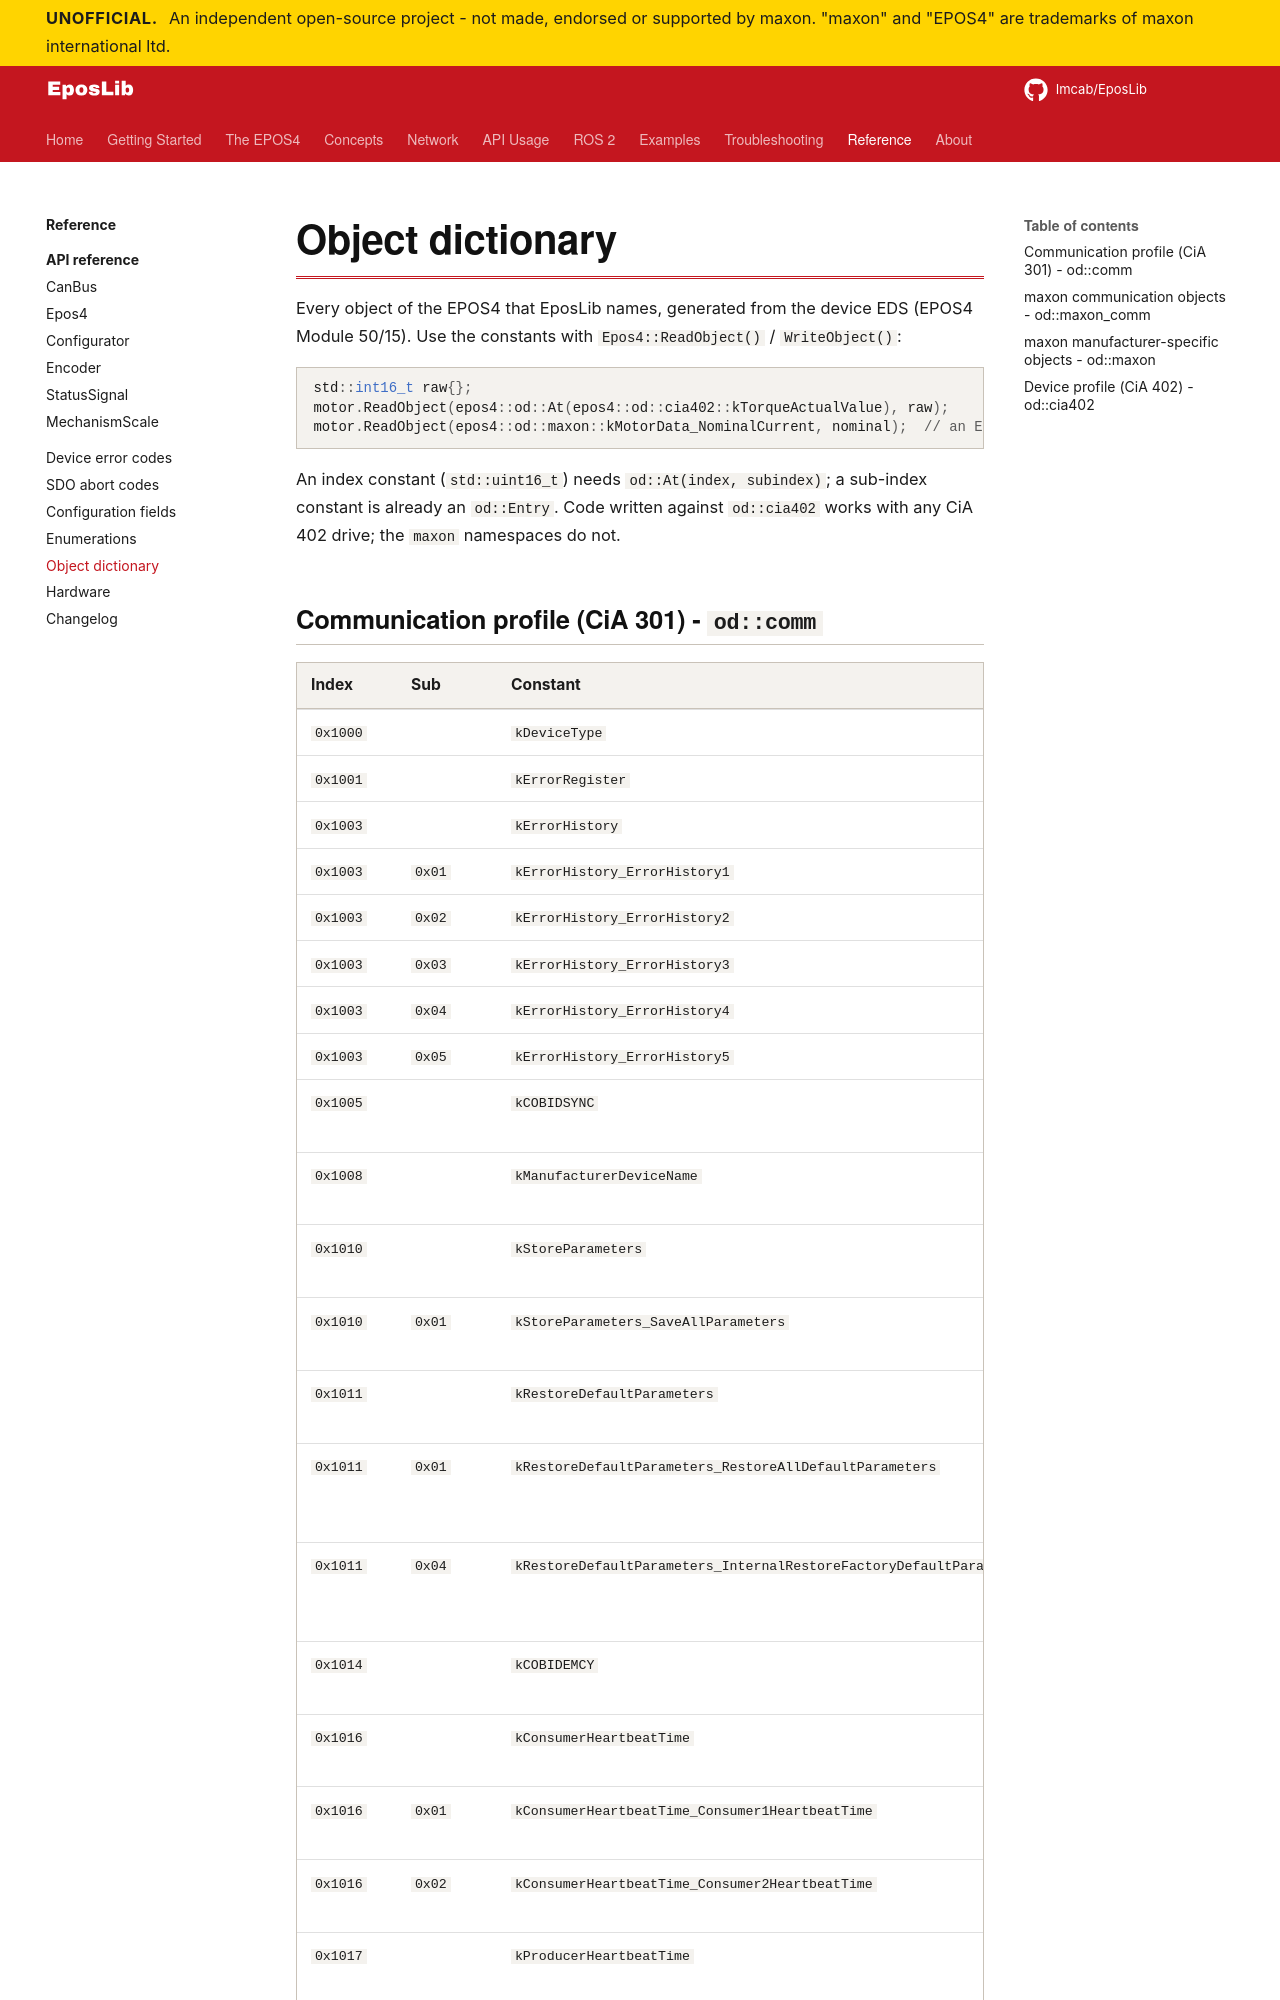

repository: Imcab/EposLibDocs · page: reference/object-dictionary/index.html · generator: mkdocs

<!-- Generated by scripts/gen_reference.py from EposLib. Do not edit. -->

# Object dictionary

Every object of the EPOS4 that EposLib names, generated from the device EDS (EPOS4 Module 50/15). Use the constants with `Epos4::ReadObject()` / `WriteObject()`:

```cpp
std::int16_t raw{};
motor.ReadObject(epos4::od::At(epos4::od::cia402::kTorqueActualValue), raw);
motor.ReadObject(epos4::od::maxon::kMotorData_NominalCurrent, nominal);  // an Entry
```

An index constant (`std::uint16_t`) needs `od::At(index, subindex)`; a sub-index constant is already an `od::Entry`. Code written against `od::cia402` works with any CiA 402 drive; the `maxon` namespaces do not.
